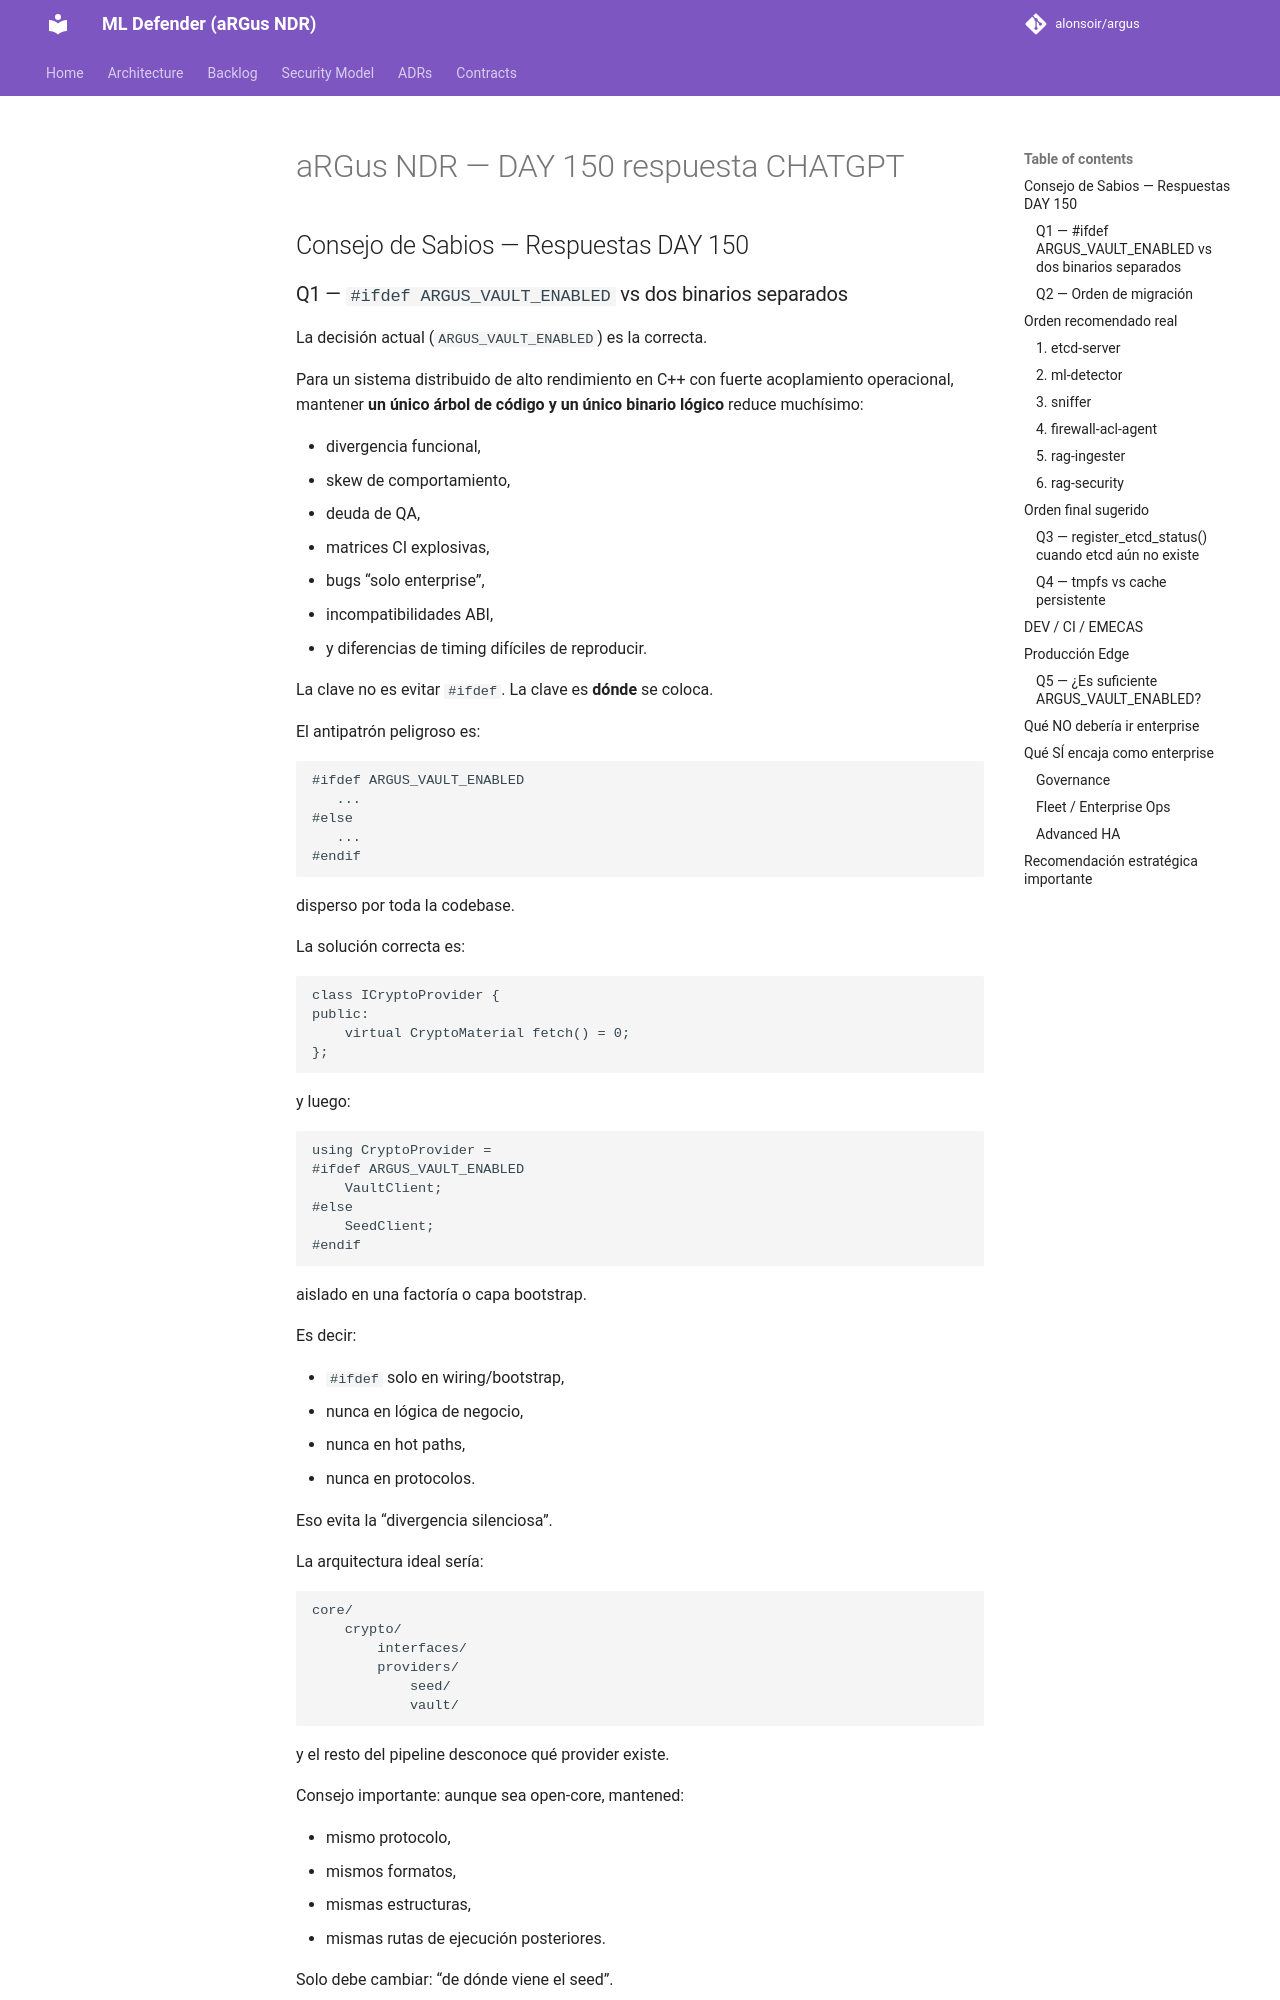

repository: alonsoir/argus · page: council/aRGus NDR — DAY 150-respuesta-CHATGPT/index.html · generator: mkdocs

## Consejo de Sabios — Respuestas DAY 150

### Q1 — `#ifdef ARGUS_VAULT_ENABLED` vs dos binarios separados

La decisión actual (`ARGUS_VAULT_ENABLED`) es la correcta.

Para un sistema distribuido de alto rendimiento en C++ con fuerte acoplamiento operacional, mantener **un único árbol de código y un único binario lógico** reduce muchísimo:

* divergencia funcional,
* skew de comportamiento,
* deuda de QA,
* matrices CI explosivas,
* bugs “solo enterprise”,
* incompatibilidades ABI,
* y diferencias de timing difíciles de reproducir.

La clave no es evitar `#ifdef`. La clave es **dónde** se coloca.

El antipatrón peligroso es:

```cpp
#ifdef ARGUS_VAULT_ENABLED
   ...
#else
   ...
#endif
```

disperso por toda la codebase.

La solución correcta es:

```cpp
class ICryptoProvider {
public:
    virtual CryptoMaterial fetch() = 0;
};
```

y luego:

```cpp
using CryptoProvider =
#ifdef ARGUS_VAULT_ENABLED
    VaultClient;
#else
    SeedClient;
#endif
```

aislado en una factoría o capa bootstrap.

Es decir:

* `#ifdef` solo en wiring/bootstrap,
* nunca en lógica de negocio,
* nunca en hot paths,
* nunca en protocolos.

Eso evita la “divergencia silenciosa”.

La arquitectura ideal sería:

```text
core/
    crypto/
        interfaces/
        providers/
            seed/
            vault/
```

y el resto del pipeline desconoce qué provider existe.
